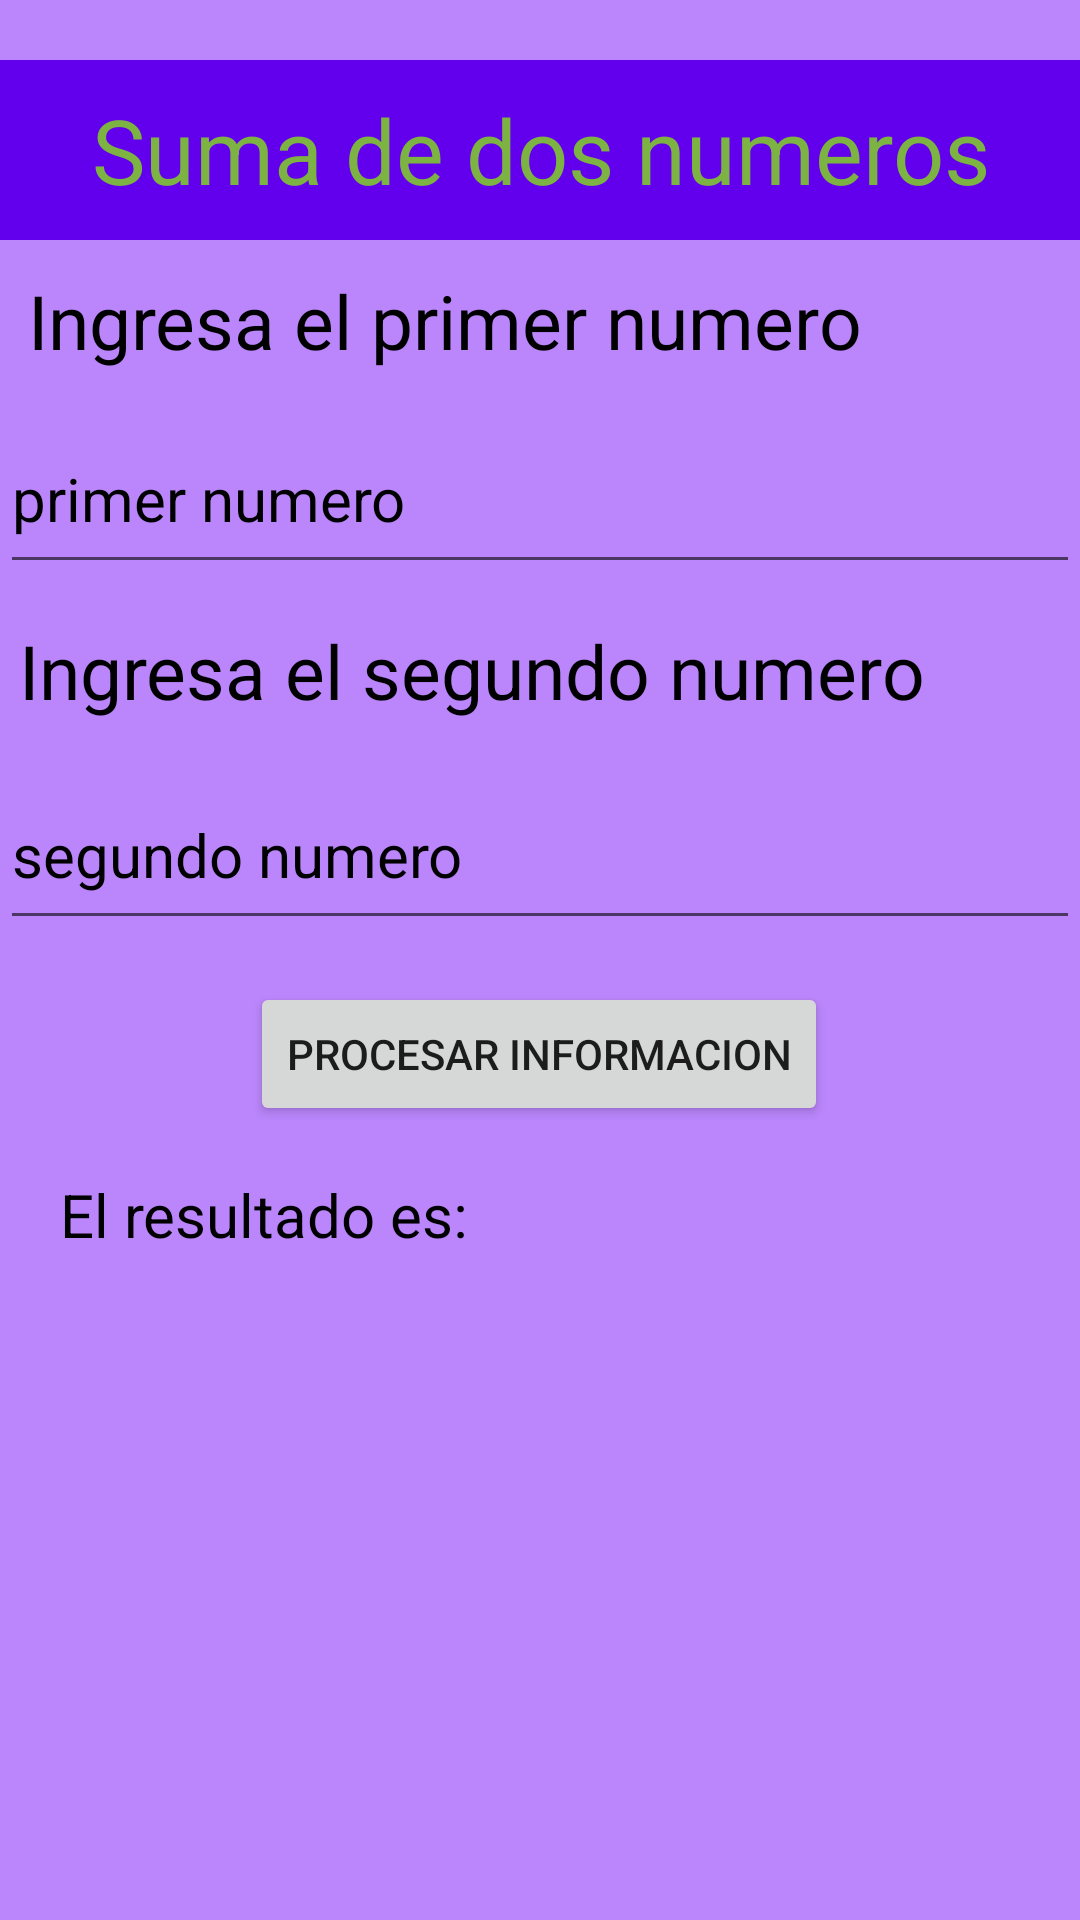

Write the Android layout XML for this screen, with the resource values it uses.
<!-- AndroidManifest.xml: application theme Theme.P5p2_7S21 -->
<!-- res/layout/fragment_primero.xml -->
<?xml version="1.0" encoding="utf-8"?>
<androidx.constraintlayout.widget.ConstraintLayout xmlns:android="http://schemas.android.com/apk/res/android"
    xmlns:app="http://schemas.android.com/apk/res-auto"
    xmlns:tools="http://schemas.android.com/tools"
    android:layout_width="match_parent"
    android:layout_height="match_parent"
    android:background="@color/purple_200"
    tools:context=".PrimeroFragment">

    

    <EditText
        android:id="@+id/txtsegundo"
        android:layout_width="0dp"
        android:layout_height="60dp"
        android:layout_marginTop="13dp"
        android:autofillHints="numero1"
        android:ems="10"
        android:hint="@string/hint2"
        android:inputType="text"
        android:textColor="@color/black"
        android:textColorHint="@color/black"
        android:textSize="20sp"
        app:layout_constraintEnd_toEndOf="parent"
        app:layout_constraintHorizontal_bias="0.0"
        app:layout_constraintStart_toStartOf="parent"
        app:layout_constraintTop_toBottomOf="@+id/textView4"
        tools:ignore="TextContrastCheck,VisualLintTextFieldSize" />

    <TextView
        android:id="@+id/textView4"
        android:layout_width="wrap_content"
        android:layout_height="wrap_content"
        android:layout_marginTop="12dp"
        android:text="@string/numero2"
        android:textColor="@color/black"
        android:textSize="25sp"
        app:layout_constraintEnd_toEndOf="parent"
        app:layout_constraintHorizontal_bias="0.112"
        app:layout_constraintStart_toStartOf="parent"
        app:layout_constraintTop_toBottomOf="@+id/txtprimero"
        tools:ignore="TextContrastCheck" />

    <TextView
        android:id="@+id/textView3"
        android:layout_width="400dp"
        android:layout_height="60dp"
        android:layout_marginTop="20dp"
        android:background="@color/purple_500"
        android:gravity="center_horizontal|center_vertical"
        android:text="@string/f1titulo"
        android:textColor="#7CB342"
        android:textSize="30sp"
        app:layout_constraintEnd_toEndOf="parent"
        app:layout_constraintStart_toStartOf="parent"
        app:layout_constraintTop_toTopOf="parent"
        tools:ignore="TextSizeCheck" />

    <TextView
        android:id="@+id/textView2"
        android:layout_width="wrap_content"
        android:layout_height="wrap_content"
        android:layout_marginTop="10dp"
        android:text="@string/numero1"
        android:textColor="@color/black"
        android:textSize="25sp"
        app:layout_constraintEnd_toEndOf="parent"
        app:layout_constraintHorizontal_bias="0.113"
        app:layout_constraintStart_toStartOf="parent"
        app:layout_constraintTop_toBottomOf="@+id/textView3"
        tools:ignore="TextContrastCheck" />

    <EditText
        android:id="@+id/txtprimero"
        android:layout_width="0dp"
        android:layout_height="60dp"
        android:layout_marginTop="11dp"
        android:autofillHints="numero1"
        android:ems="10"
        android:hint="@string/hint1"
        android:inputType="text"
        android:textColor="@color/black"
        android:textColorHint="@color/black"
        android:textSize="20sp"
        app:layout_constraintEnd_toEndOf="parent"
        app:layout_constraintHorizontal_bias="0.079"
        app:layout_constraintStart_toStartOf="parent"
        app:layout_constraintTop_toBottomOf="@+id/textView2"
        tools:ignore="TextContrastCheck,VisualLintTextFieldSize" />

    <Button
        android:id="@+id/btncalsum"
        android:layout_width="wrap_content"
        android:layout_height="wrap_content"
        android:layout_marginTop="14dp"
        android:text="@string/btngcalcular"
        app:layout_constraintEnd_toEndOf="parent"
        app:layout_constraintHorizontal_bias="0.498"
        app:layout_constraintStart_toStartOf="parent"
        app:layout_constraintTop_toBottomOf="@+id/txtsegundo" />

    <TextView
        android:id="@+id/textView5"
        android:layout_width="wrap_content"
        android:layout_height="wrap_content"
        android:layout_marginTop="16dp"
        android:text="@string/resultado"
        android:textColor="@color/black"
        android:textSize="20sp"
        app:layout_constraintEnd_toEndOf="parent"
        app:layout_constraintHorizontal_bias="0.09"
        app:layout_constraintStart_toStartOf="parent"
        app:layout_constraintTop_toBottomOf="@+id/btncalsum" />

    <TextView
        android:id="@+id/lblresult"
        android:layout_width="100dp"
        android:layout_height="60dp"
        android:layout_marginTop="17dp"
        android:textColor="@color/black"
        android:textSize="25sp"
        app:layout_constraintEnd_toEndOf="parent"
        app:layout_constraintHorizontal_bias="0.118"
        app:layout_constraintStart_toStartOf="parent"
        app:layout_constraintTop_toBottomOf="@+id/textView5" />

</androidx.constraintlayout.widget.ConstraintLayout>
<!-- resources referenced by this layout -->
<resources>
  <string name="btngcalcular">Procesar informacion</string>
  <string name="f1titulo">Suma de dos numeros</string>
  <string name="hint1">primer numero</string>
  <string name="hint2">segundo numero</string>
  <string name="numero1">Ingresa el primer numero</string>
  <string name="numero2">Ingresa el segundo numero</string>
  <string name="resultado">El resultado es:</string>
  <style name="Theme.P5p2_7S21" parent="Theme.MaterialComponents.DayNight.DarkActionBar">
          
          <item name="colorPrimary">@color/purple_500</item>
          <item name="colorPrimaryVariant">@color/purple_700</item>
          <item name="colorOnPrimary">@color/white</item>
          
          <item name="colorSecondary">@color/teal_200</item>
          <item name="colorSecondaryVariant">@color/teal_700</item>
          <item name="colorOnSecondary">@color/black</item>
          
          <item name="android:statusBarColor">?attr/colorPrimaryVariant</item>
          
      </style>
  <!-- not gathered from this repository: default colours our renderer supplied (Android Studio template values) -->
  <color name="purple_200">#FFBB86FC</color>
  <color name="purple_500">#FF6200EE</color>
  <color name="purple_700">#FF3700B3</color>
  <color name="teal_200">#FF03DAC5</color>
  <color name="teal_700">#FF018786</color>
  <color name="black">#FF000000</color>
  <color name="white">#FFFFFFFF</color>
</resources>
